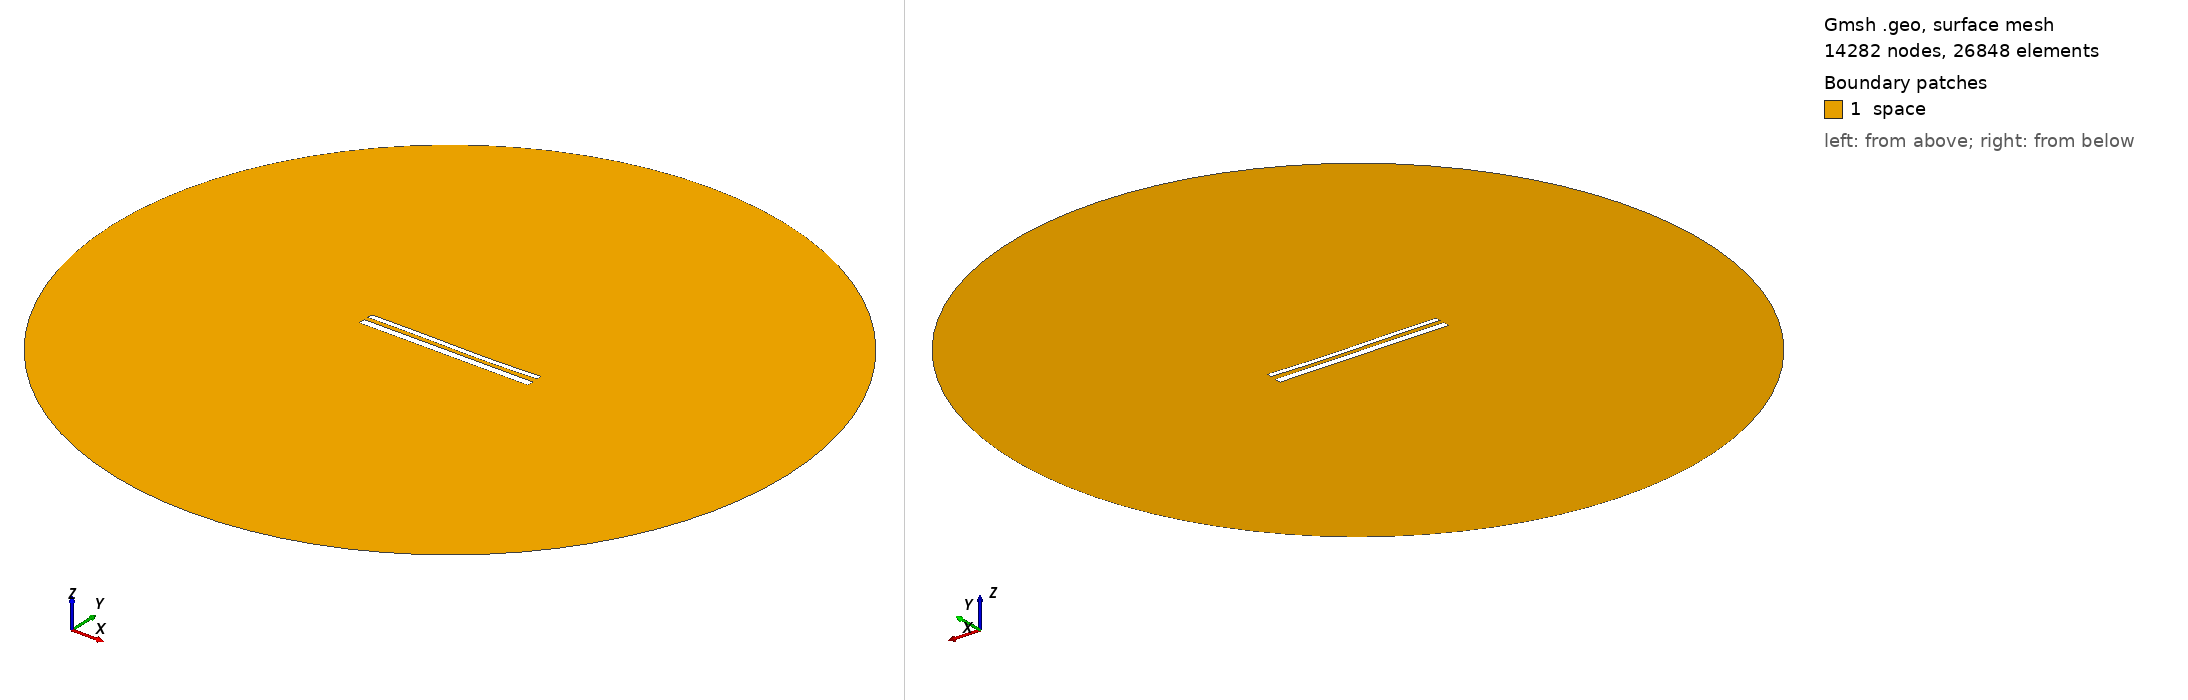

Gmsh geometry script, surface-meshed: 14282 nodes, 26848 surface elements. Boundary patches (legend numbers): 1 space. Left view from above one corner, right view from below the opposite corner. Legend entries are the model's physical surfaces. The drawing asked Gmsh for element sizes between 1% and 20% of the model's largest extent; the script's own settings can give other sizes.

=== 12273.geo (drawn) ===
//---------------------------------------
// Geometry kernel
//---------------------------------------

SetFactory("OpenCASCADE");



//---------------------------------------
// Parameters of the geometry
//---------------------------------------

// Overetch of the upper plate
overetch = 0.375;

// Distance between the plates
distance = 2.5;

// Discretization over the x axis (for the deformation)
nx = 50; 

// Length of the plate
L = 100 - overetch; 

// Number of modes
n = 4; 

// 1st mode coefficient
coeff(1) = 0.07499999999999998;
beta(1) = 0.596864 * 3.1415926535 / L;

// 2nd mode coefficient
coeff(2) = -0.15;
beta(2) = 1.49418 * 3.1415926535 / L;

// 3rd mode coefficient
coeff(3) = 0.15;
beta(3) = 2.50025 * 3.1415926535 / L;

// 4th mode coefficient
coeff(4) = 0.0;
beta(4) = 3.49999 * 3.1415926535 / L;



//---------------------------------------
// Upper plate (deformed rectangle)
//---------------------------------------

// Coordiantes of the upper plate
xmin = -50;
xmax = 50 - overetch;

// Height of the upper plate
yheight = 4 - 2 * overetch;

// Indexes of the points
UpperID[] = {};
LowerID[] = {};
LeftID[] = {};
RightID[] = {};

// Point index
p = 1;

// Horizontal edges
For i In {1:nx}
    x = xmin + (i-1)*(xmax - xmin)/(nx-1);

    y_bottom = distance / 2 + overetch;
    For j In {1:n}
        C = (Cosh(beta(j)*L) + Cos(beta(j)*L)) / (Sinh(beta(j)*L) + Sin(beta(j)*L));
        y_bottom  = y_bottom + coeff(j) * (Cosh(beta(j)*(x+50)) - Cos(beta(j)*(x+50)) - C * (Sinh(beta(j)*(x+50)) - Sin(beta(j)*(x+50))));
    EndFor

    y_top = y_bottom + yheight;

    Point(p) = {x, y_top, 0, 1.0};
    UpperID[i] = p;
    p = p + 1;

    Point(p) = {x, y_bottom, 0, 1.0};
    LowerID[i] = p;
    p = p + 1;
EndFor

// Create point lists
UpperPts[] = {}; LowerPts[] = {};
For i In {1:nx}
  UpperPts[] += {UpperID[i]};
  LowerPts[] += {LowerID[i]};
EndFor

// Build splines
Spline(1) = {UpperPts[]};
Spline(2) = {LowerPts[]};
Line(3) = {LowerPts[nx-1], UpperPts[nx-1]};
Line(4) = {LowerPts[0], UpperPts[0]};

// Build the plane surface
Curve Loop(1) = {2, 3, -1, -4};
Plane Surface(1) = {1};



//---------------------------------------
// Lower plate (rectangle)
//---------------------------------------

// Vertices
Point(1001) = {-50, -1, 0, 1.0};
Point(1002) = { 50, -1, 0, 1.0};
Point(1003) = { 50,  -5, 0, 1.0};
Point(1004) = {-50,  -5, 0, 1.0};

// Edges
Line(5) = {1001, 1002};
Line(6) = {1002, 1003};
Line(7) = {1003, 1004};
Line(8) = {1004, 1001};

// Plane surface
Line Loop(2) = {5, 6, 7, 8};
Plane Surface(2) = {2}; 



//---------------------------------------
// Outer (fictious) boundary
//---------------------------------------

// Points
Point(1005) = {0, 0, 0};       // Center
Point(1006) = {200, 0, 0};     // Start point
Point(1007) = {0, 200, 0};     // 90 degrees
Point(1008) = {-200, 0, 0};    // 180 degrees
Point(1009) = {0, -200, 0};    // 270 degrees

// Circle arcs (each needs start, center, end)
Circle(9) = {1006, 1005, 1007};
Circle(10) = {1007, 1005, 1008};
Circle(11) = {1008, 1005, 1009};
Circle(12) = {1009, 1005, 1006};

// Plane surface for the entire domain
Curve Loop(3) = {9, 10, 11, 12};
Surface(3) = {3};

// Subtract the plates from the whole domain to obtain the actual domain where we want to solve the equations
BooleanDifference{ Surface{3}; Delete; }{ Surface{1}; Surface{2}; Delete; }




//---------------------------------------
// Transfinite Lines/Curves
//---------------------------------------

// Set the number of points on the boundaries
r = 7;

// Plates
Transfinite Curve {1, 2} = 50*r Using Progression 1;
Transfinite Curve {3, 4} = 2*r Using Progression 1;
Transfinite Line {5, 7} = 50*r Using Progression 1;
Transfinite Line {6, 8} = 2*r Using Progression 1;

// Outer boundary
Transfinite Line {9, 10, 11, 12} = 20 Using Progression 1;



//---------------------------------------
// Physical groups
//---------------------------------------                

// Physical curves (boundaries)
Physical Line("force_segment", 10) = {2};
Physical Line("upper_plate", 11) = {1, 3, 4};
Physical Line("lower_plate", 12) = {5, 6, 7, 8};
Physical Line("boundary", 20) = {9, 10, 11, 12};

// Physical Surfaces
Physical Surface("space", 30) = {3};



//---------------------------------------
// 6. Generate the Mesh
//---------------------------------------

// 2D mesh generation
Mesh 2;
